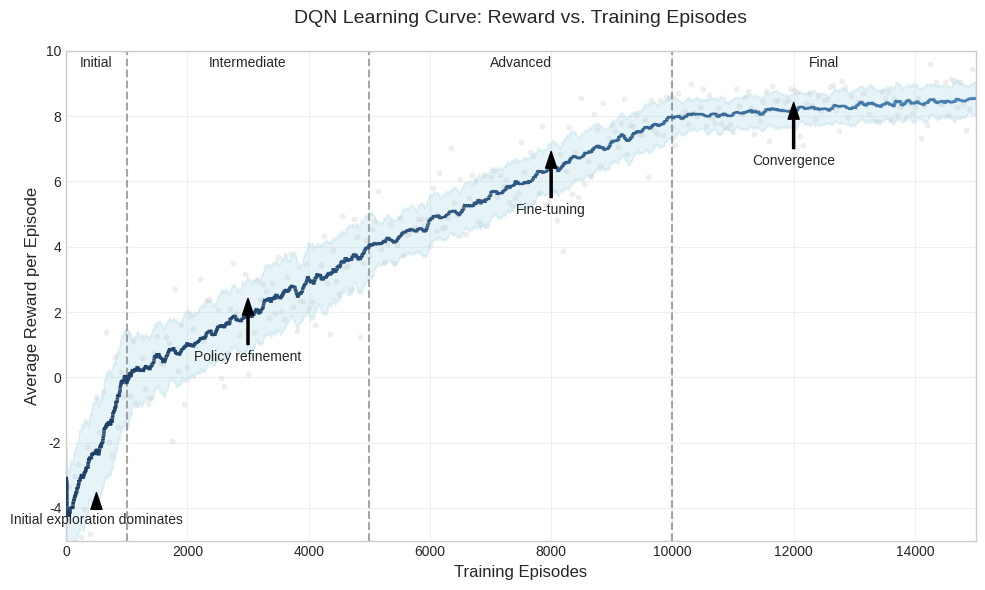

Generate this figure with matplotlib:
import numpy as np
import matplotlib.pyplot as plt
from matplotlib.colors import LinearSegmentedColormap
from matplotlib.collections import LineCollection
import os

# Create directory for saving images if it doesn't exist
os.makedirs('ieee_format/generated_images', exist_ok=True)

# Set the style to be more professional/academic
plt.style.use('seaborn-v0_8-whitegrid')

# Generate synthetic data for the DQN learning curve
np.random.seed(42)  # For reproducibility

# Number of episodes
episodes = 15000
episode_indices = np.arange(episodes)

# Create synthetic rewards data with appropriate pattern
# Start negative, then gradually increase with diminishing returns
rewards_raw = []
for i in range(episodes):
    if i < 1000:  # Initial phase
        base = -4 + (4 * i / 1000)
        noise = np.random.normal(0, 1.5)
    elif i < 5000:  # Intermediate phase
        base = 0 + (4 * (i - 1000) / 4000)
        noise = np.random.normal(0, 1.0)
    elif i < 10000:  # Advanced phase
        base = 4 + (4 * (i - 5000) / 5000)
        noise = np.random.normal(0, 0.7)
    else:  # Final phase
        base = 8 + (0.5 * (i - 10000) / 5000)
        noise = np.random.normal(0, 0.5)
    
    rewards_raw.append(base + noise)

# Calculate moving average (window=100)
window_size = 100
rewards_smoothed = np.zeros_like(rewards_raw)
for i in range(episodes):
    start = max(0, i - window_size + 1)
    rewards_smoothed[i] = np.mean(rewards_raw[start:i+1])

# Calculate standard deviation for shaded area
rewards_std = np.zeros_like(rewards_raw)
for i in range(episodes):
    start = max(0, i - window_size + 1)
    if i - start > 1:  # Need at least 2 points for std
        rewards_std[i] = np.std(rewards_raw[start:i+1])

# Create gradient color for the main curve
cmap = LinearSegmentedColormap.from_list('custom_blue', 
                                         [(0, '#1E3F66'), 
                                          (0.5, '#2E5984'), 
                                          (1, '#4682B4')])

# Create the plot
plt.figure(figsize=(10, 6))

# Plot raw data points (light gray and transparent)
plt.scatter(episode_indices[::50], rewards_raw[::50], 
            color='lightgray', alpha=0.3, s=10, zorder=1)

# Plot the moving average with gradient color
points = np.array([episode_indices, rewards_smoothed]).T.reshape(-1, 1, 2)
segments = np.concatenate([points[:-1], points[1:]], axis=1)
norm = plt.Normalize(0, episodes)
lc = LineCollection(segments, cmap=cmap, norm=norm, lw=2.5, zorder=3)
lc.set_array(episode_indices)
plt.gca().add_collection(lc)

# Add shaded area for standard deviation
plt.fill_between(episode_indices, 
                 rewards_smoothed - rewards_std, 
                 rewards_smoothed + rewards_std, 
                 color='lightblue', alpha=0.3, zorder=2)

# Add phase transition lines
plt.axvline(x=1000, color='gray', linestyle='--', alpha=0.7)
plt.axvline(x=5000, color='gray', linestyle='--', alpha=0.7)
plt.axvline(x=10000, color='gray', linestyle='--', alpha=0.7)

# Add annotations
plt.annotate('Initial exploration dominates', xy=(500, -3.5), xytext=(500, -4.5),
             arrowprops=dict(facecolor='black', shrink=0.05, width=1.5, headwidth=8),
             ha='center', fontsize=10)

plt.annotate('Policy refinement', xy=(3000, 2.5), xytext=(3000, 0.5),
             arrowprops=dict(facecolor='black', shrink=0.05, width=1.5, headwidth=8),
             ha='center', fontsize=10)

plt.annotate('Fine-tuning', xy=(8000, 7), xytext=(8000, 5),
             arrowprops=dict(facecolor='black', shrink=0.05, width=1.5, headwidth=8),
             ha='center', fontsize=10)

plt.annotate('Convergence', xy=(12000, 8.5), xytext=(12000, 6.5),
             arrowprops=dict(facecolor='black', shrink=0.05, width=1.5, headwidth=8),
             ha='center', fontsize=10)

# Set labels and title
plt.xlabel('Training Episodes', fontsize=12)
plt.ylabel('Average Reward per Episode', fontsize=12)
plt.title('DQN Learning Curve: Reward vs. Training Episodes', fontsize=14, pad=20)

# Set axis limits
plt.xlim(0, episodes)
plt.ylim(-5, 10)

# Add grid
plt.grid(True, alpha=0.3)

# Add phase labels at the top
plt.text(500, 9.5, 'Initial', ha='center', fontsize=10)
plt.text(3000, 9.5, 'Intermediate', ha='center', fontsize=10)
plt.text(7500, 9.5, 'Advanced', ha='center', fontsize=10)
plt.text(12500, 9.5, 'Final', ha='center', fontsize=10)

# Tight layout
plt.tight_layout()

# Save the figure
plt.savefig('ieee_format/generated_images/DQN_Learning_Curve.png', dpi=300, bbox_inches='tight')
plt.close()

print("DQN Learning Curve image generated successfully!") 
